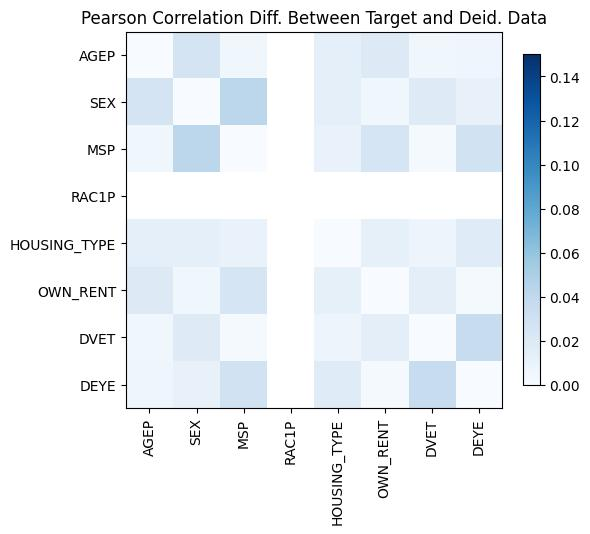

Values plotted in this chart, from the file beside it:
, AGEP, SEX, MSP, RAC1P, HOUSING_TYPE, OWN_RENT, DVET, DEYE
AGEP, 0.0, -0.02666, 0.005415, , 0.01295, 0.01962, 0.005681, -0.006705
SEX, -0.02666, -4.107825191113079e-15, 0.04196, , 0.01316, -0.005396, -0.01871, 0.01159
MSP, 0.005415, 0.04196, 0.0, , -0.01022, 0.02514, -0.002001, -0.02894
RAC1P, , , , , , , , 
HOUSING_TYPE, 0.01295, 0.01316, -0.01022, , -8.548717289613705e-15, 0.01241, -0.007398, -0.01808
OWN_RENT, 0.01962, -0.005396, 0.02514, , 0.01241, 0.0, 0.01432, -0.001968
DVET, 0.005681, -0.01871, -0.002001, , -0.007398, 0.01432, 0.0, -0.03577
DEYE, -0.006705, 0.01159, -0.02894, , -0.01808, -0.001968, -0.03577, 4.440892098500626e-16
